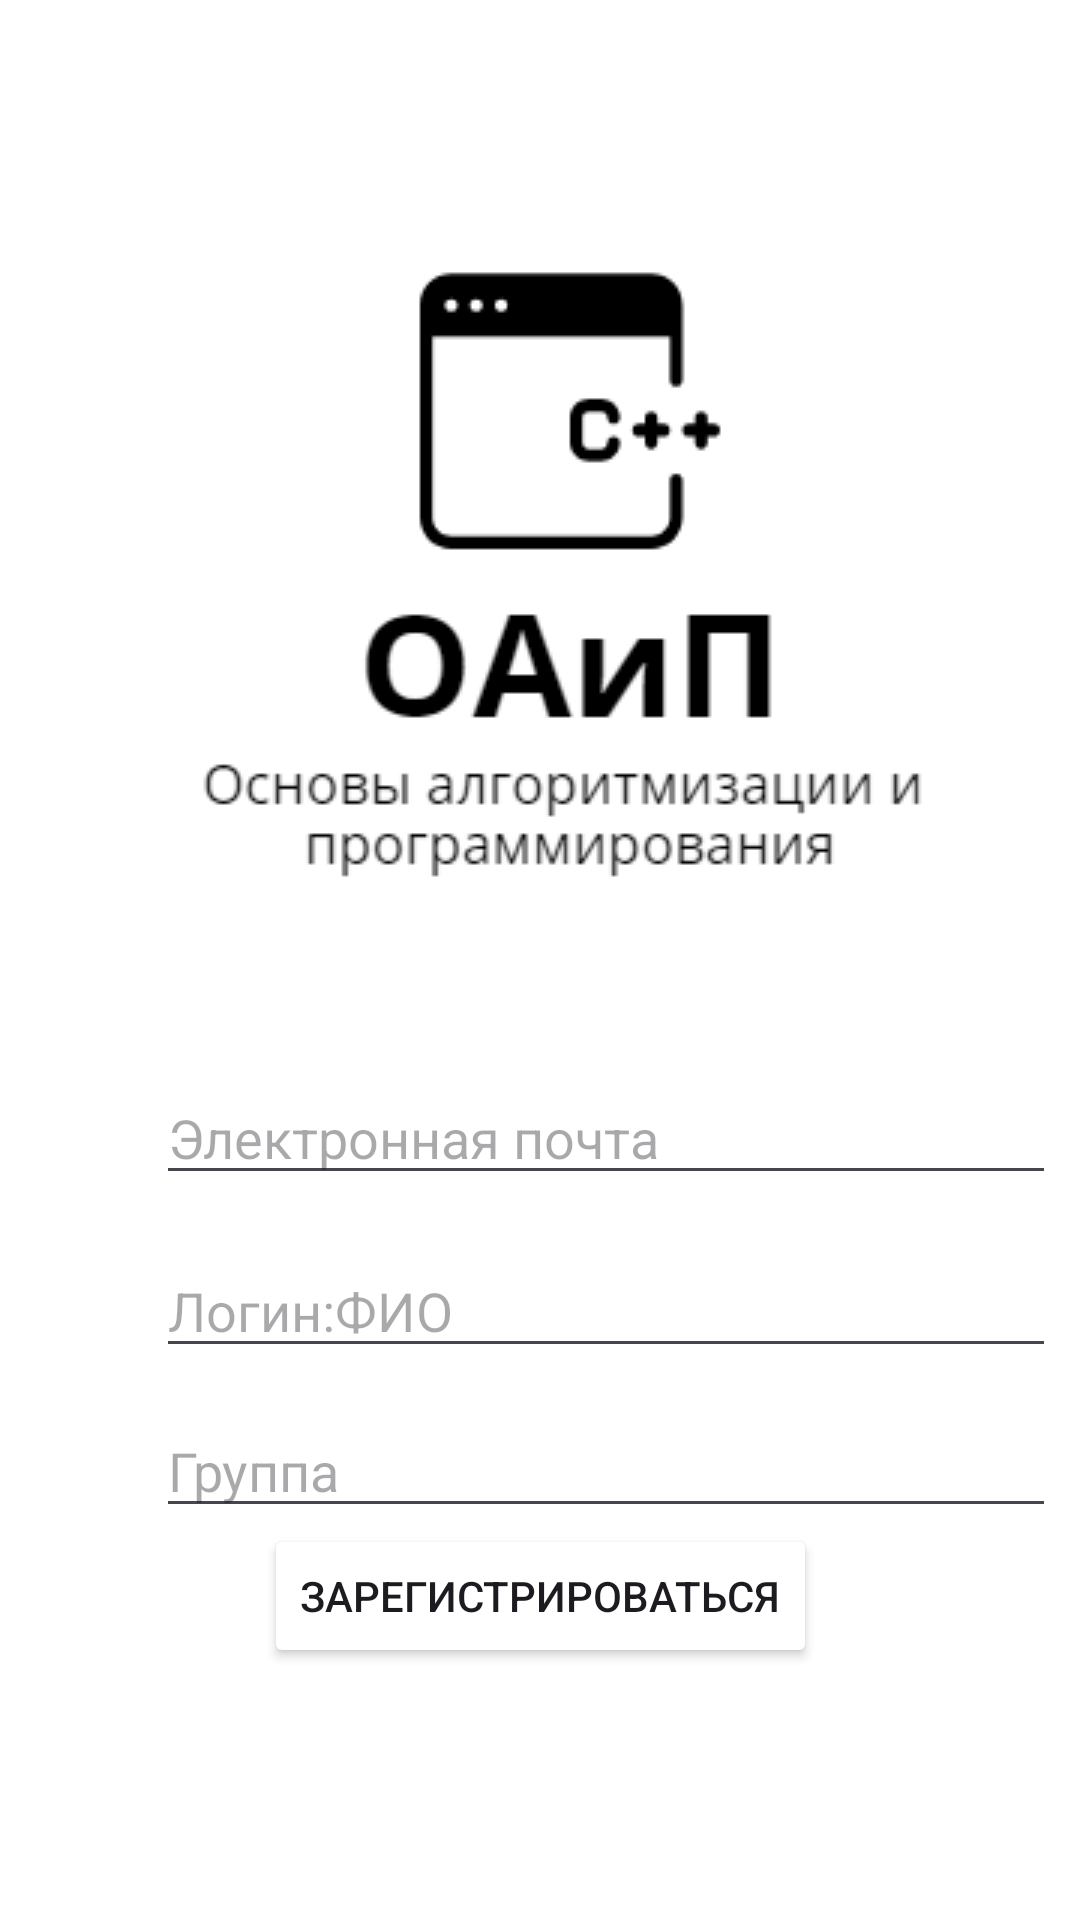

Here is an Android app screen rendered from its layout file. Give the layout XML and the strings, colors and styles it references.
<!-- AndroidManifest.xml: application theme Theme.Courslearn -->
<!-- res/layout/activity_register.xml -->
<?xml version="1.0" encoding="utf-8"?>
<androidx.constraintlayout.widget.ConstraintLayout xmlns:android="http://schemas.android.com/apk/res/android"
    xmlns:app="http://schemas.android.com/apk/res-auto"
    xmlns:tools="http://schemas.android.com/tools"
    android:id="@+id/main"
    android:layout_width="match_parent"
    android:layout_height="match_parent"
    tools:context=".RegisterActivity"
    android:background="@color/white"
    >

    <ImageView
        android:layout_marginStart="20dp"
        android:id="@+id/imageView"
        android:layout_width="wrap_content"
        android:layout_height="wrap_content"
        android:layout_marginTop="40dp"
        app:layout_constraintEnd_toEndOf="parent"
        app:layout_constraintStart_toStartOf="parent"
        app:layout_constraintTop_toTopOf="parent"
        app:srcCompat="@drawable/logmm" />


    <EditText
        android:id="@+id/mail"
        android:layout_width="300dp"
        android:layout_height="wrap_content"
        android:layout_marginStart="52dp"
        android:layout_marginTop="16dp"
        android:hint="Электронная почта"
        app:layout_constraintBottom_toTopOf="@+id/regBttn"
        app:layout_constraintStart_toStartOf="parent"
        app:layout_constraintTop_toBottomOf="@+id/imageView"
        app:layout_constraintVertical_bias="0.01" />

    <EditText
        android:id="@+id/Group"
        android:layout_width="300dp"
        android:layout_height="wrap_content"

        android:layout_marginStart="52dp"
        android:layout_marginTop="12dp"
        android:hint="Группа"
        app:layout_constraintBottom_toTopOf="@+id/regBttn"
        app:layout_constraintStart_toStartOf="parent"
        app:layout_constraintTop_toBottomOf="@+id/name"
        app:layout_constraintVertical_bias="0.0" />

    <EditText
        android:id="@+id/name"
        android:layout_width="300dp"
        android:layout_height="wrap_content"
        android:layout_marginStart="52dp"
        android:layout_marginTop="16dp"
        android:hint="Логин:ФИО"
        app:layout_constraintBottom_toTopOf="@+id/regBttn"
        app:layout_constraintStart_toStartOf="parent"
        app:layout_constraintTop_toBottomOf="@+id/mail"
        app:layout_constraintVertical_bias="0.007" />

    <Button
        android:backgroundTint="@color/blue"
        android:id="@+id/regBttn"
        android:layout_width="wrap_content"
        android:layout_height="wrap_content"
        android:layout_marginBottom="84dp"
        android:text="Зарегистрироваться"
        app:layout_constraintBottom_toBottomOf="parent"
        app:layout_constraintEnd_toEndOf="parent"
        app:layout_constraintStart_toStartOf="parent" />

    <EditText
        android:id="@+id/pass"
        android:layout_width="300dp"
        android:layout_height="wrap_content"
        android:layout_marginStart="52dp"
        android:layout_marginTop="16dp"
        android:ems="10"
        android:hint="Пароль"
        android:inputType="textPassword"
        app:layout_constraintBottom_toTopOf="@+id/regBttn"
        app:layout_constraintStart_toStartOf="parent"
        app:layout_constraintTop_toBottomOf="@+id/Group"
        app:layout_constraintVertical_bias="0.0" />
</androidx.constraintlayout.widget.ConstraintLayout>
<!-- resources referenced by this layout -->
<resources>
  <!-- drawable logmm: png bitmap (drawable, 11467 bytes) -->
  <style name="Theme.Courslearn" parent="Base.Theme.Courslearn" />
  <style name="Base.Theme.Courslearn" parent="Theme.Material3.DayNight.NoActionBar">
          
          
      </style>
  <!-- not gathered from this repository: default colours our renderer supplied (Android Studio template values) -->
  <color name="white">#FFFFFFFF</color>
</resources>
